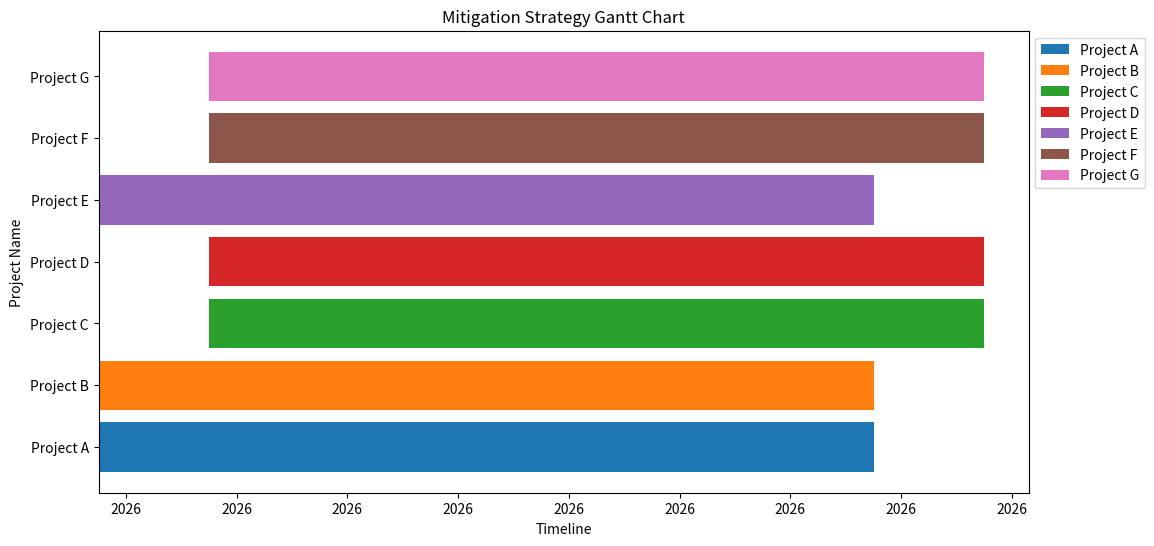

Here is the Python script that generated this plot:
import pandas as pd
import matplotlib.pyplot as plt
import matplotlib.dates as mdates
from datetime import datetime, timedelta

# Sample project data with dependencies (replace with your actual data)
data = {
    "Project Name": ["Project A", "Project B", "Project C", "Project D", "Project E", "Project F", "Project G"],
    "Risk Level": ["Low", "High", "Moderate", "High", "Moderate", "Low", "Moderate"],
    "Risk Comment": [
        "Testing completed within the expected time.",
        "Testing took longer than expected.",
        "No risk identified.",
        "Testing took longer than expected.",
        "No risk identified.",
        "Testing completed within the expected time.",
        "No risk identified.",
    ],
    "Dependencies": ["", "", "A", "C", "", "B", "A"],
}

df = pd.DataFrame(data)

# Function to generate mitigation strategies based on risk level
def generate_mitigation_strategy(row):
    risk_level = row["Risk Level"]
    risk_comment = row["Risk Comment"]

    if risk_level == "Low":
        return "No specific mitigation strategy required."
    elif risk_level == "Moderate":
        return f"Mitigation strategy: {risk_comment}"
    else:
        return f"Mitigation strategy: {risk_comment}. Consider allocating additional resources."

# Apply mitigation strategy generation to each row
df["Mitigation Strategy"] = df.apply(generate_mitigation_strategy, axis=1)

# Create a dictionary to track project start dates based on dependencies
project_start_dates = {}
start_date = datetime.now()

for _, row in df.iterrows():
    project_name = row["Project Name"]
    dependencies = row["Dependencies"].split(", ") if row["Dependencies"] else []

    if not dependencies:
        project_start_dates[project_name] = start_date
    else:
        max_dependency_end_date = max(project_start_dates.get(dep, start_date) for dep in dependencies)
        project_start_dates[project_name] = max_dependency_end_date + timedelta(days=1)

# Convert start dates to a DataFrame
start_dates_df = pd.DataFrame(list(project_start_dates.items()), columns=["Project Name", "Start Date"])

# Merge the start dates DataFrame with the original data
df = df.merge(start_dates_df, on="Project Name")

# Convert risk comment to end dates for the Gantt chart
df["End Date"] = df["Start Date"] + pd.to_timedelta(7, unit="d")  # 7-day duration for each mitigation

# Define unique colors for each project
colors = ["#1f77b4", "#ff7f0e", "#2ca02c", "#d62728", "#9467bd", "#8c564b", "#e377c2"]

# Create a Gantt chart
fig, ax = plt.subplots(figsize=(12, 6))
ax.xaxis.set_major_locator(mdates.DayLocator(interval=1))

for i, row in df.iterrows():
    project_name = row["Project Name"]
    color = colors[i % len(colors)]

    ax.barh(
        project_name,
        left=row["Start Date"],
        width=row["End Date"] - row["Start Date"],
        color=color,
        label=project_name
    )

ax.set_xlabel("Timeline")
ax.set_ylabel("Project Name")
ax.set_title("Mitigation Strategy Gantt Chart")

# Display the Gantt chart with a legend
ax.legend(loc="upper left", bbox_to_anchor=(1, 1))

plt.show()
